Run: headless pygame with SDL's dummy video driver; simulated clock (each Clock.tick advances the game by its frame time, no real sleeping); random seed 0; keys injected as events and as key.get_pressed() state; no mouse input.
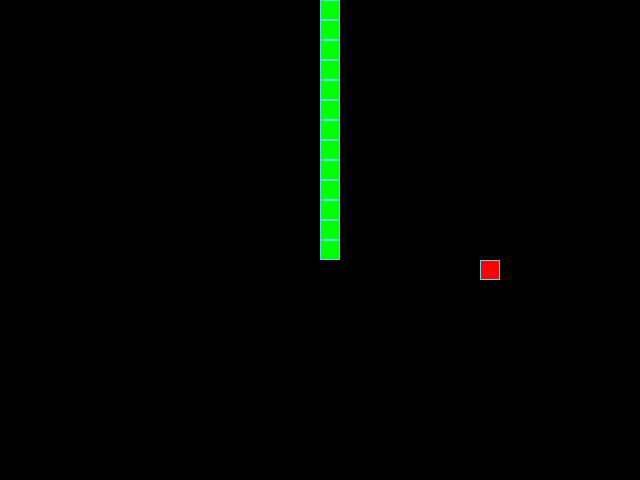
Frame 1 of 4 · flips 1–60 · no input
Frame 2 of 4 · flips 61–180 · tapped SPACE, RETURN · held RIGHT (→), D · screen unchanged from frame 1, image omitted
Frame 3 of 4 · flips 181–300 · held DOWN (↓), S · screen unchanged from frame 2, image omitted
Frame 4 of 4 · flips 301–420 · held LEFT (←), A, UP (↑), W · screen unchanged from frame 3, image omitted

The pygame program that drew these frames:

from random import randint

import pygame
import random
import sys

# Инициализация PyGame:
pygame.init()

# Константы для размеров поля и сетки:
SCREEN_WIDTH, SCREEN_HEIGHT = 640, 480
GRID_SIZE = 20
GRID_WIDTH = SCREEN_WIDTH // GRID_SIZE
GRID_HEIGHT = SCREEN_HEIGHT // GRID_SIZE

# Направления движения:
UP = (0, -1)
DOWN = (0, 1)
LEFT = (-1, 0)
RIGHT = (1, 0)

# Цвет фона - черный:
BOARD_BACKGROUND_COLOR = (0, 0, 0)

# Цвет границы ячейки
BORDER_COLOR = (93, 216, 228)

# Цвет яблока
APPLE_COLOR = (255, 0, 0)

# Цвет змейки
SNAKE_COLOR = (0, 255, 0)

# Скорость движения змейки:
SPEED = 10

# Настройка игрового окна:
screen = pygame.display.set_mode((SCREEN_WIDTH, SCREEN_HEIGHT), 0, 32)

# Заголовок окна игрового поля:
pygame.display.set_caption('Змейка')

# Настройка времени:
clock = pygame.time.Clock()


class GameObject():
    def __init__(self, bg_color=None, fg_color=None):
        self.body_color = bg_color
        self.figure_color = fg_color
        self.position = (SCREEN_WIDTH // 2, SCREEN_HEIGHT // 2)

    def draw(self):
        pass


class Apple(GameObject):
    def __init__(self, bg_color=APPLE_COLOR, fg_color=None):
        super().__init__(bg_color=bg_color, fg_color=fg_color)
        self.randomize_position()

    def randomize_position(self):
        self.position = (randint(0, GRID_WIDTH - 1) * GRID_SIZE,
                         randint(0, GRID_HEIGHT - 1) * GRID_SIZE)

    def draw(self):
        rect = pygame.Rect(self.position, (GRID_SIZE, GRID_SIZE))
        pygame.draw.rect(screen, self.body_color, rect)
        pygame.draw.rect(screen, BORDER_COLOR, rect, width=1)


class Snake(GameObject):
    def __init__(self, bg_color=SNAKE_COLOR, fg_color=None):
        super().__init__(bg_color=bg_color, fg_color=fg_color)
        self.positions = [(SCREEN_WIDTH // 2, SCREEN_HEIGHT // 2)]
        self.direction = random.choice([UP, DOWN, LEFT, RIGHT])

    def draw(self):
        for position in self.positions:
            rect = pygame.Rect(position, (GRID_SIZE, GRID_SIZE))
            pygame.draw.rect(screen, self.body_color, rect)
            pygame.draw.rect(screen, BORDER_COLOR, rect, 1)

    def move(self):
        head_x, head_y = self.positions[0]
        new_head = (
            head_x + self.direction[0] * GRID_SIZE, head_y + self.direction[1] * GRID_SIZE)
        self.positions.insert(0, new_head)

    def update_direction(self, event):
        if event.type == pygame.KEYDOWN:
            if event.key == pygame.K_UP and self.direction != DOWN:
                self.direction = UP
            elif event.key == pygame.K_DOWN and self.direction != UP:
                self.direction = DOWN
            elif event.key == pygame.K_LEFT and self.direction != RIGHT:
                self.direction = LEFT
            elif event.key == pygame.K_RIGHT and self.direction != LEFT:
                self.direction = RIGHT

    def grow(self):
        self.positions.append(self.positions[-1])

    def check_collision(self, apple):
        if self.positions[0] == apple.position:
            apple.randomize_position()
            self.grow()

    def reset(self):
        self.positions = [(SCREEN_WIDTH // 2, SCREEN_HEIGHT // 2)]
        self.direction = random.choice([UP, DOWN, LEFT, RIGHT])


def handle_keys(event, snake):
    snake.update_direction(event)

# Основная логика игры.


def main():
    apple = Apple(bg_color=APPLE_COLOR)
    snake = Snake(bg_color=SNAKE_COLOR)

    while True:
        for event in pygame.event.get():
            handle_keys(event, snake)

        snake.move()
        snake.check_collision(apple)

        clock.tick(SPEED)
        screen.fill(BOARD_BACKGROUND_COLOR)

        apple.draw()
        snake.draw()

        pygame.display.update()

        for event in pygame.event.get():
            if event.type == pygame.QUIT:
                pygame.quit()


if __name__ == '__main__':
    main()
